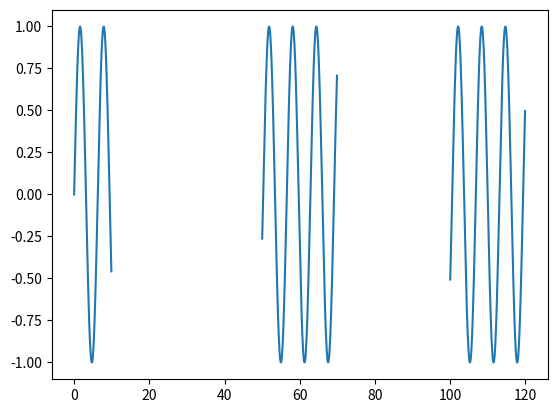

Reproduce this figure in Python. (Note: this script raises an exception after producing the figure.)
'''
Created on 2017年1月29日

@author: linchengnan
'''
from matplotlib import pyplot as plt 
from matplotlib import scale as mscale 
from matplotlib import transforms as mtransforms 
from matplotlib import ticker as mticker 
import numpy as np 
 
class SegmentLocator(mticker.Locator): 
    def __init__(self, x, gap, nbins=5): 
        self.nbins = nbins 
        self.x = x 
        self.gap = gap 
        self.segments = [] 
        for segment in np.split(x, np.where(np.diff(x) > self.gap)[0]+1): 
            self.segments.append((segment[0], segment[-1])) 
             
    def __call__(self): 
        loc = [] 
        for vmin, vmax in self.segments: 
            nlocator = mticker.MaxNLocator(nbins=self.nbins) 
            loc.append(nlocator.bin_boundaries(vmin, vmax)) 
        locs = np.concatenate(loc) 
        return locs 
         
class SegmentTransform(mtransforms.Transform): 
   def __init__(self, x1, x2): 
       mtransforms.Transform.__init__(self) 
       self.x1 = x1 
       self.x2 = x2 
 
   def transform(self, a): 
       return np.interp(a, self.x1, self.x2) 
 
   def inverted(self): 
       return SegmentTransform(self.x2, self.x1) 
 
class SegmentScale(mscale.ScaleBase): 
   name = "segment" 
   def __init__(self, axis, **kwargs): 
       mscale.ScaleBase.__init__(self) 
       self.x1 = kwargs["x"] 
       self.gap = kwargs["gap"] 
       self.x2 = np.zeros_like(self.x1) 
       self.x2[1:] = np.diff(self.x1) 
       np.clip(self.x2[1:], 0, self.gap, self.x2[1:]) 
       np.cumsum(self.x2, out=self.x2) 
        
   def get_transform(self): 
       return SegmentTransform(self.x1, self.x2) 
 
   def set_default_locators_and_formatters(self, axis): 
       axis.set_major_locator(SegmentLocator(self.x1, self.gap)) 
 
mscale.register_scale(SegmentScale) 
 
x = np.r_[np.arange(0, 10, 0.1), np.arange(50, 70, 0.1), np.arange(100, 120, 0.1)] 
y = np.sin(x) 
 
pos = np.where(np.abs(np.diff(x))>1.0)[0]+1 
x2 = np.insert(x, pos, np.nan) 
y2 = np.insert(y, pos, np.nan) 
 
plt.plot(x2, y2) 
plt.xscale("segment", x=x, gap=2.0) 
plt.xlim(0, 120) 
ax = plt.gca() 
xlabels = ax.get_xticklabels() 
for label in xlabels: 
    label.set_rotation(45) 
plt.show()